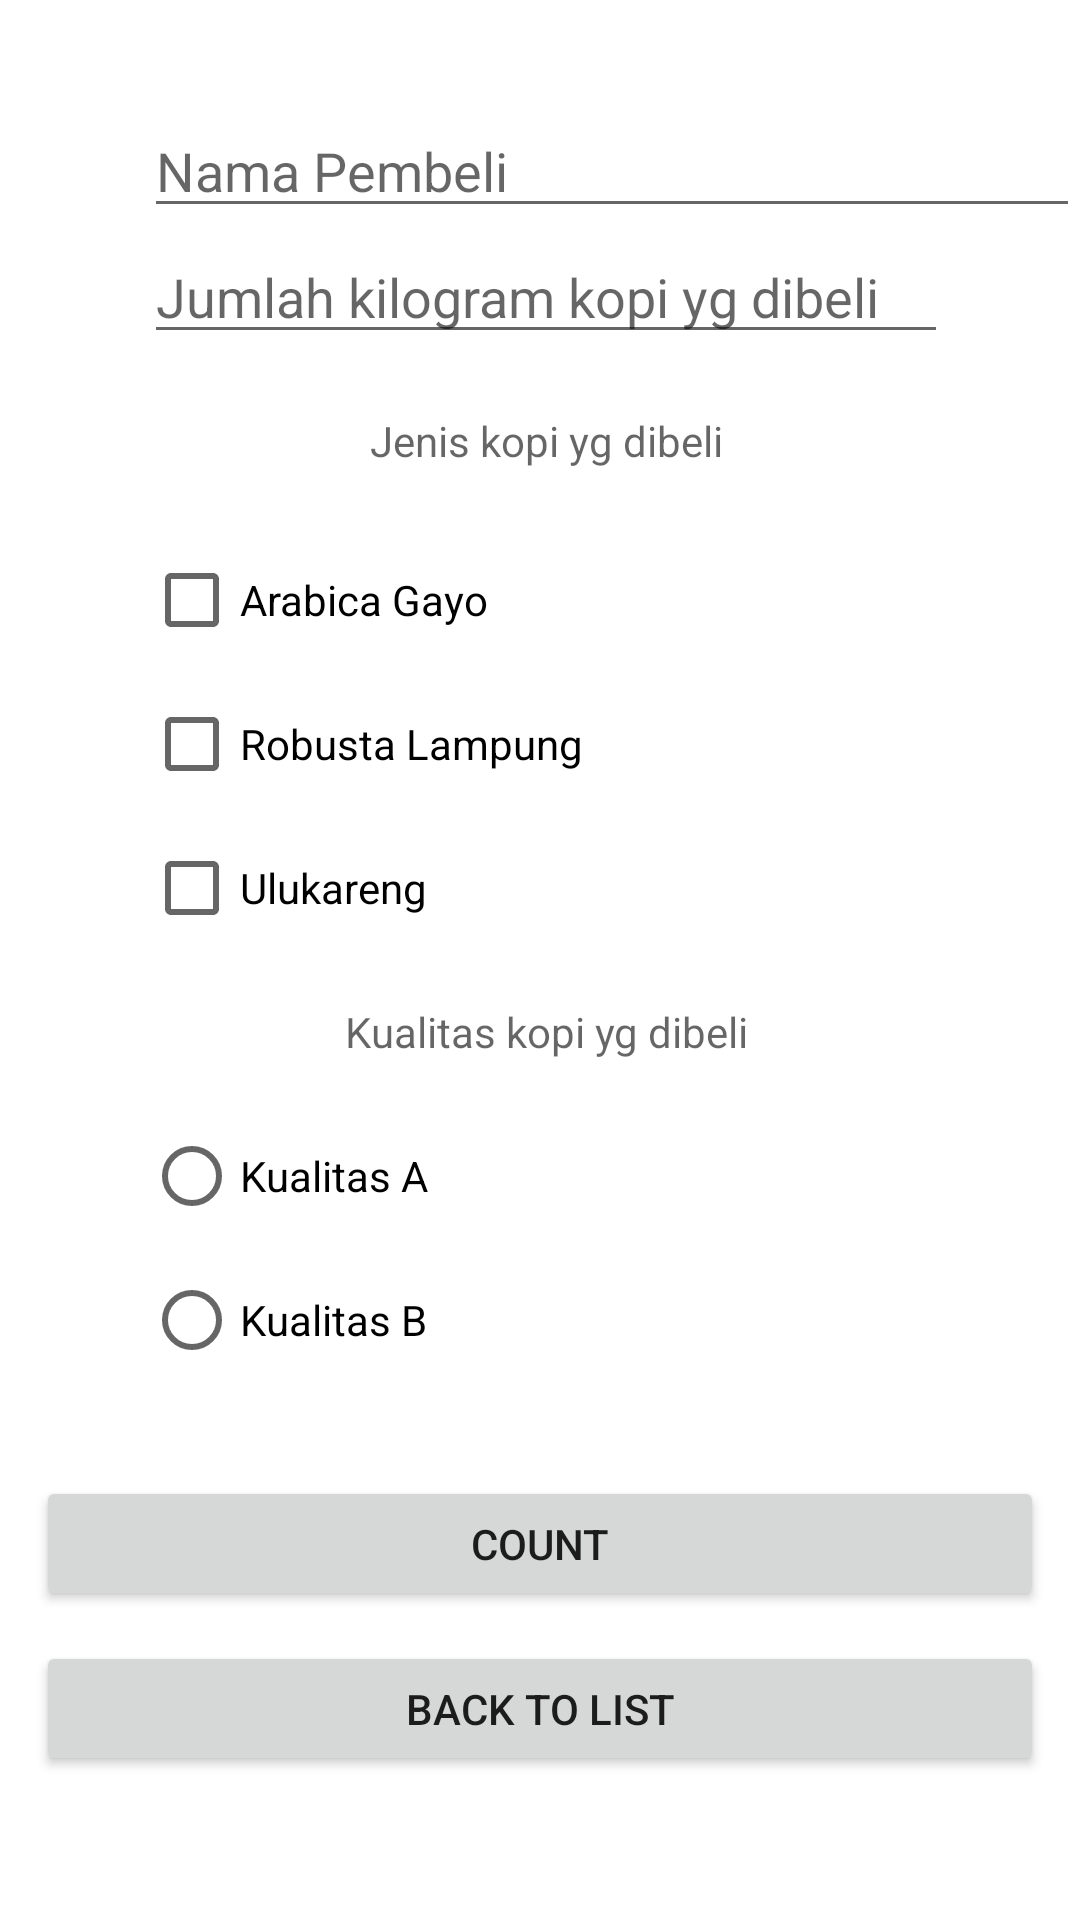

Produce the Android XML layout that renders to this screen, including the resource entries it uses.
<!-- AndroidManifest.xml: application theme Theme.TaniJaya -->
<!-- res/layout/activity_buy_screen.xml -->
<?xml version="1.0" encoding="utf-8"?>
<RelativeLayout
    xmlns:android="http://schemas.android.com/apk/res/android"
    xmlns:app="http://schemas.android.com/apk/res-auto"
    xmlns:tools="http://schemas.android.com/tools"
    android:layout_width="match_parent"
    android:layout_height="match_parent"
    tools:context=".HomePage">

    
    
    
    
    
    
    
    
    <EditText
        android:id="@+id/nama_pembeli"
        android:layout_width="314dp"
        android:layout_height="40dp"
        android:layout_below="@+id/textView"
        android:layout_alignParentStart="true"
        android:layout_alignParentLeft="true"
        android:layout_marginStart="48dp"
        android:layout_marginLeft="48dp"
        android:layout_marginTop="36dp"
        android:ems="10"
        android:hint="Nama Pembeli"
        android:inputType="textPersonName"
        tools:layout_editor_absoluteX="43dp"
        tools:layout_editor_absoluteY="283dp" />

    <EditText
        android:id="@+id/jumlah"
        android:layout_width="319dp"
        android:layout_height="38dp"
        android:layout_below="@+id/username"
        android:layout_alignParentLeft="true"
        android:layout_alignParentEnd="true"
        android:layout_alignParentRight="true"
        android:layout_marginLeft="48dp"
        android:layout_marginTop="80dp"
        android:layout_marginEnd="44dp"
        android:layout_marginRight="44dp"
        android:ems="10"
        android:hint="Jumlah kilogram kopi yg dibeli"
        android:inputType="number"
        tools:layout_editor_absoluteX="40dp"
        tools:layout_editor_absoluteY="350dp" />


    <TextView
        android:gravity="center"
        android:id="@+id/jenis"
        android:layout_width="319dp"
        android:layout_height="38dp"
        android:layout_below="@+id/jumlah"
        android:layout_alignParentLeft="true"
        android:layout_alignParentEnd="true"
        android:layout_alignParentRight="true"
        android:layout_marginLeft="48dp"
        android:layout_marginTop="10dp"
        android:layout_marginEnd="44dp"
        android:layout_marginRight="44dp"
        android:ems="10"
        android:hint="Jenis kopi yg dibeli"
        tools:layout_editor_absoluteX="40dp"
        tools:layout_editor_absoluteY="350dp" />

    <LinearLayout
        android:id="@+id/checkbox"
        android:layout_width="match_parent"
        android:layout_below="@+id/jenis"
        android:layout_marginLeft="48dp"
        android:layout_marginTop="10dp"
        android:layout_height="wrap_content"
        android:orientation="vertical">

        <CheckBox
            android:id="@+id/arabica"
            android:layout_width="wrap_content"
            android:layout_height="wrap_content"
            android:text="Arabica Gayo"/>

        <CheckBox
            android:id="@+id/robustalampung"
            android:layout_width="wrap_content"
            android:layout_height="wrap_content"
            android:text="Robusta Lampung" />

        <CheckBox
            android:id="@+id/ulukareng"
            android:layout_width="wrap_content"
            android:layout_height="wrap_content"
            android:text="Ulukareng"/>
    </LinearLayout>

    <TextView
        android:gravity="center"
        android:id="@+id/kualitas"
        android:layout_width="319dp"
        android:layout_height="28dp"
        android:layout_below="@+id/checkbox"
        android:layout_alignParentLeft="true"
        android:layout_alignParentEnd="true"
        android:layout_alignParentRight="true"
        android:layout_marginLeft="48dp"
        android:layout_marginTop="10dp"
        android:layout_marginEnd="44dp"
        android:layout_marginRight="44dp"
        android:ems="10"
        android:hint="Kualitas kopi yg dibeli" />
















    <RadioGroup
        android:id="@+id/pilihankualitas"
        android:layout_width="357dp"
        android:layout_height="wrap_content"
        android:layout_below="@+id/kualitas"
        android:layout_marginLeft="48dp"
        android:layout_marginTop="10dp"
        android:layout_marginBottom="8dp"
        android:orientation="vertical">

        <RadioButton
            android:id="@+id/kualitasA"
            android:layout_width="match_parent"
            android:layout_height="wrap_content"
            android:text="Kualitas A" />

        <RadioButton
            android:id="@+id/kualitasB"
            android:layout_width="match_parent"
            android:layout_height="wrap_content"
            android:text="Kualitas B" />
    </RadioGroup>

    <Button
        android:id="@+id/btnCount"
        android:layout_below="@+id/pilihankualitas"
        android:layout_width="360dp"
        android:layout_height="45dp"
        android:layout_centerHorizontal="true"
        android:layout_marginStart="24dp"
        android:layout_marginTop="20dp"
        android:text="Count"
        app:layout_constraintStart_toStartOf="parent"
        tools:ignore="MissingConstraints"
        tools:layout_editor_absoluteY="418dp" />

    <Button
        android:id="@+id/btnBack"
        android:layout_below="@+id/btnCount"
        android:layout_width="360dp"
        android:layout_height="45dp"
        android:layout_centerHorizontal="true"
        android:layout_marginStart="24dp"
        android:layout_marginTop="10dp"
        android:text="Back to List"
        app:layout_constraintStart_toStartOf="parent"
        tools:ignore="MissingConstraints"
        tools:layout_editor_absoluteY="418dp" />

</RelativeLayout>
<!-- resources referenced by this layout -->
<resources>
  <style name="Theme.TaniJaya" parent="Theme.MaterialComponents.DayNight.DarkActionBar">
          
          <item name="colorPrimary">@color/purple_500</item>
          <item name="colorPrimaryVariant">@color/purple_700</item>
          <item name="colorOnPrimary">@color/white</item>
          
          <item name="colorSecondary">@color/teal_200</item>
          <item name="colorSecondaryVariant">@color/teal_700</item>
          <item name="colorOnSecondary">@color/black</item>
          
          <item name="android:statusBarColor" tools:targetApi="l">?attr/colorPrimaryVariant</item>
          
      </style>
  <!-- not gathered from this repository: default colours our renderer supplied (Android Studio template values) -->
  <color name="purple_500">#FF6200EE</color>
  <color name="purple_700">#FF3700B3</color>
  <color name="teal_200">#FF03DAC5</color>
  <color name="teal_700">#FF018786</color>
  <color name="black">#FF000000</color>
  <color name="white">#FFFFFFFF</color>
</resources>
